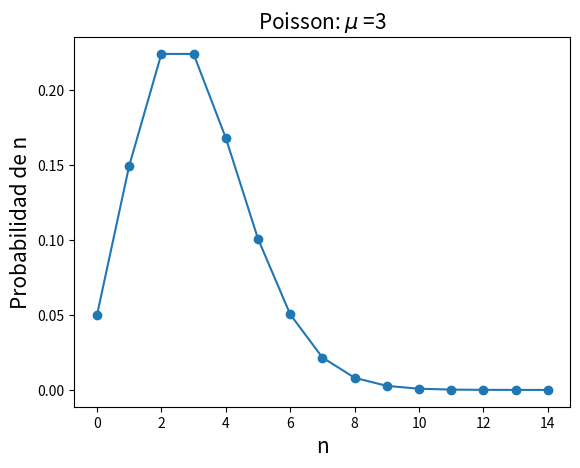

Write the Python code that produced this figure.
from __future__ import division

import numpy as np
import scipy.stats as stats
import matplotlib.pyplot as plt

u=3
n=np.arange(0,15)
y=stats.poisson.pmf(n,u)
plt.plot(n,y,'o-')
plt.title('Poisson: $\mu$ =%i' % u,fontsize=15)
plt.xlabel('n',fontsize=15)
plt.ylabel('Probabilidad de n',fontsize=15)
plt.show()